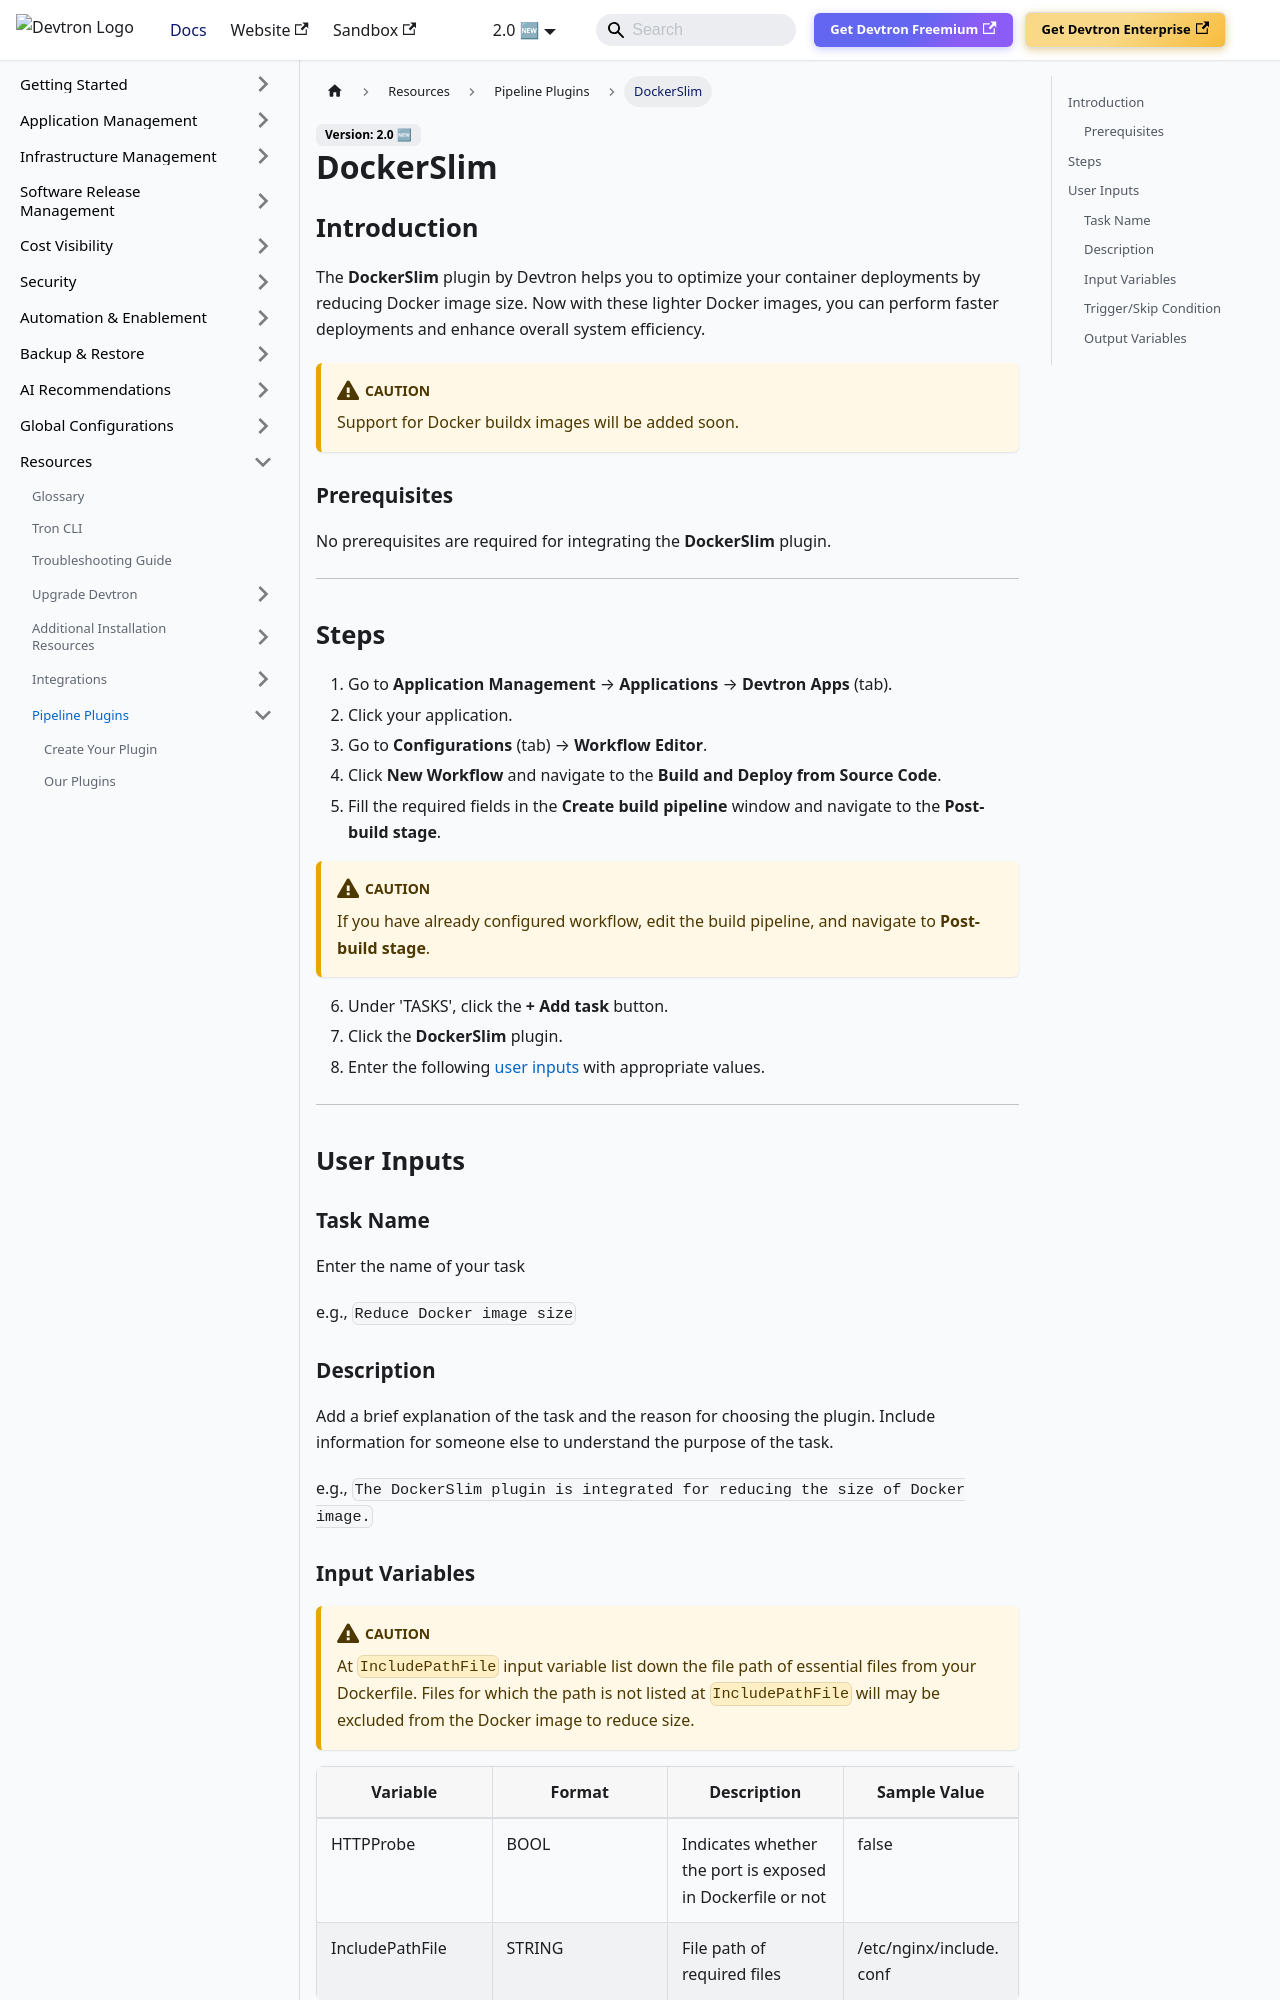

repository: devtron-labs/devtron-documentation · page: docs/user-guide/plugins/docker-slim.html · generator: docusaurus

# DockerSlim

## Introduction
The **DockerSlim** plugin by Devtron helps you to optimize your container deployments by reducing Docker image size. Now with these lighter Docker images, you can perform faster deployments and enhance overall system efficiency. 

:::caution 
Support for Docker buildx images will be added soon.
:::

### Prerequisites
No prerequisites are required for integrating the **DockerSlim** plugin.

---

## Steps
1. Go to **Application Management** → **Applications** → **Devtron Apps** (tab).
2. Click your application.
3. Go to **Configurations** (tab) → **Workflow Editor**.
4. Click **New Workflow** and navigate to the **Build and Deploy from Source Code**.
5. Fill the required fields in the **Create build pipeline** window and navigate to the **Post-build stage**.

:::caution 
If you have already configured workflow, edit the build pipeline, and navigate to **Post-build stage**.
:::

6. Under 'TASKS', click the **+ Add task** button.
7. Click the **DockerSlim** plugin.
8. Enter the following [user inputs](#user-inputs) with appropriate values.
---

## User Inputs

### Task Name
Enter the name of your task

e.g., `Reduce Docker image size`

### Description
Add a brief explanation of the task and the reason for choosing the plugin. Include information for someone else to understand the purpose of the task.

e.g., `The DockerSlim plugin is integrated for reducing the size of Docker image.`
